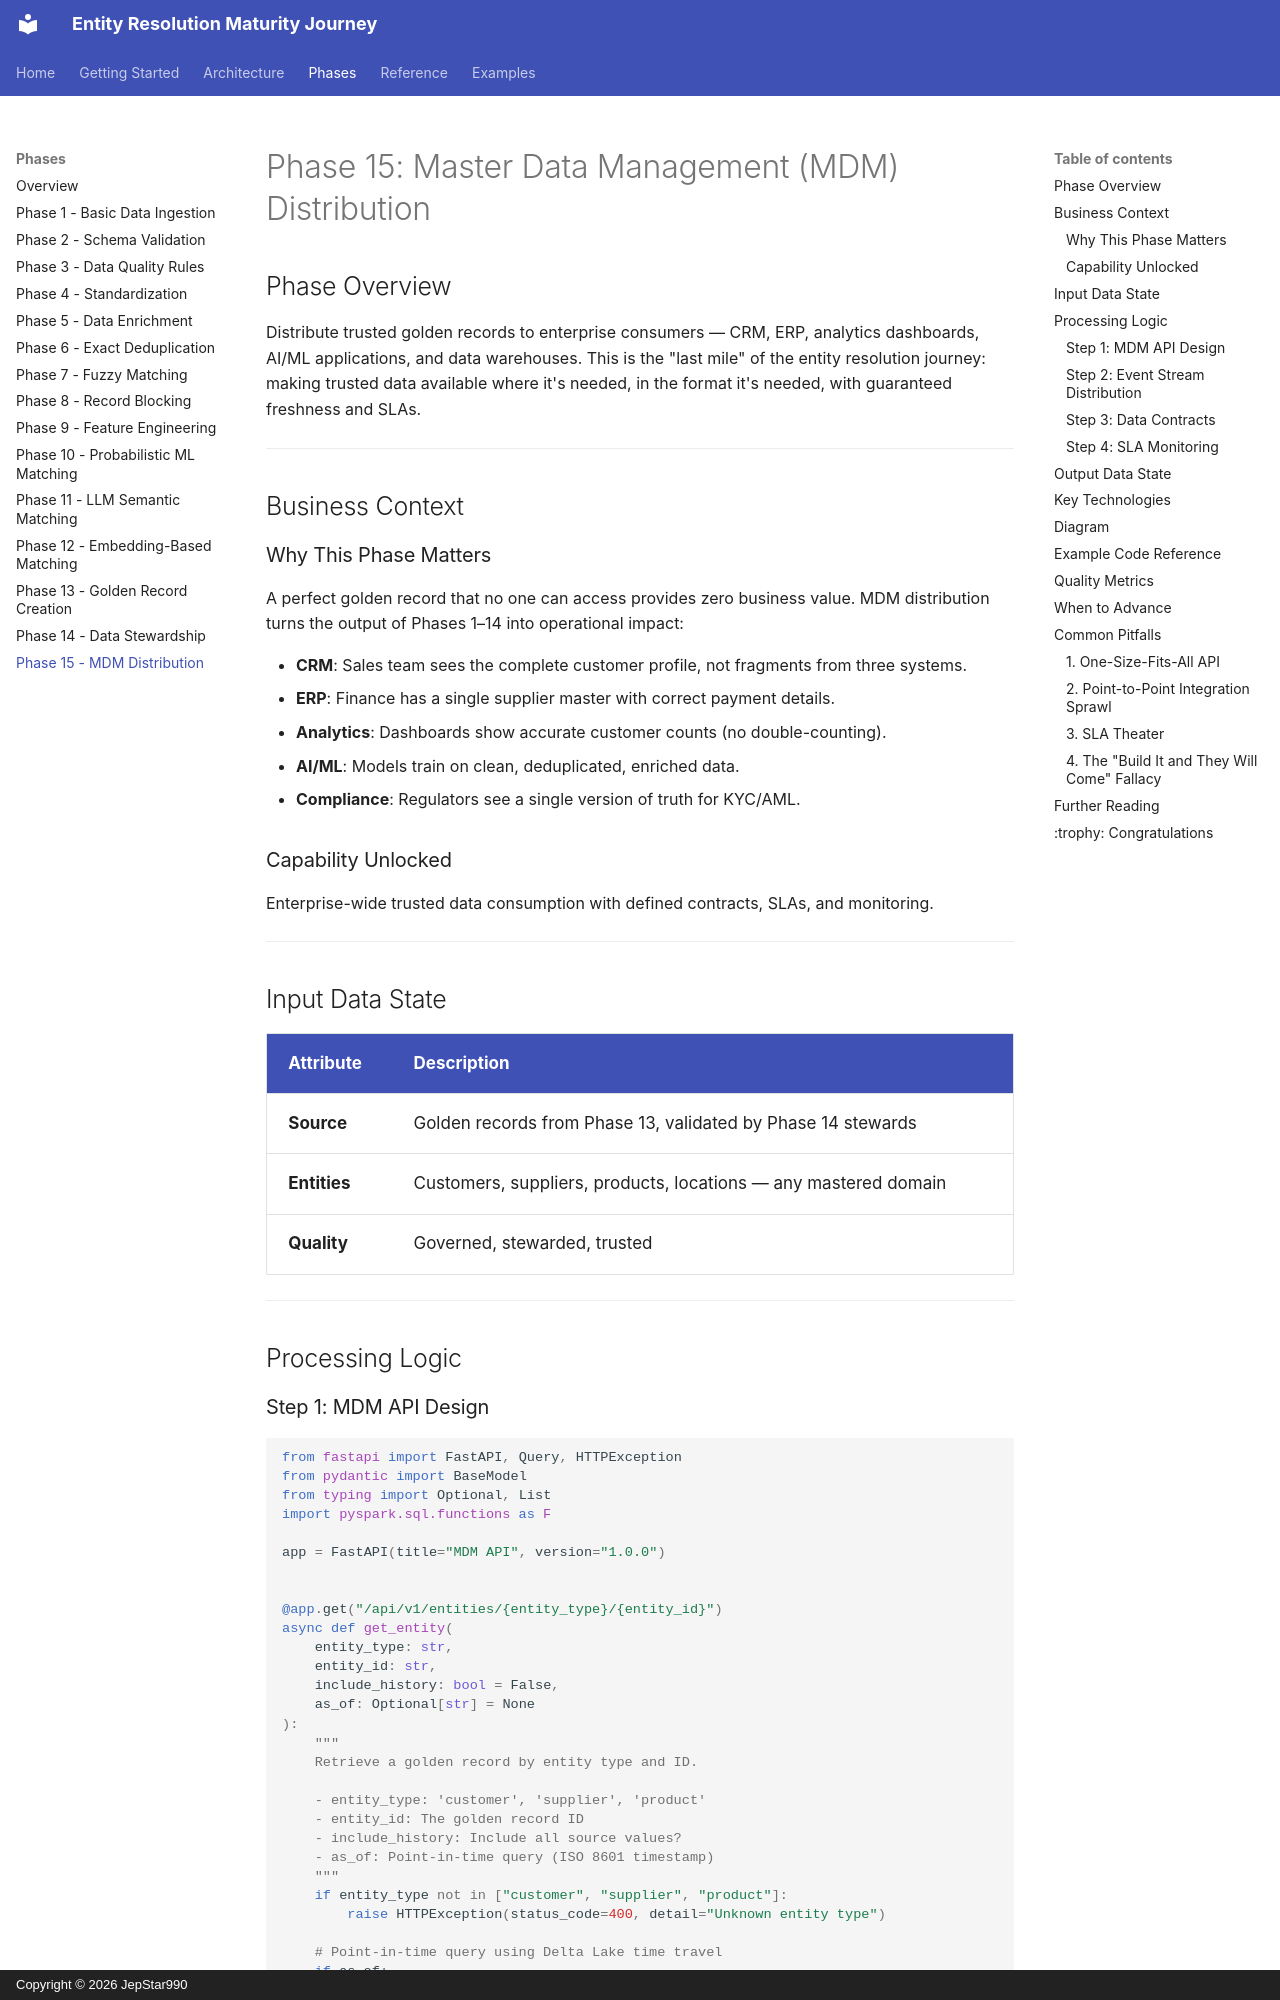

repository: JepStar990/entity-resolution-maturity-journey · page: phases/phase-15-master-data-management/index.html · generator: mkdocs · copyright: Copyright © 2026 JepStar990

# Phase 15: Master Data Management (MDM) Distribution

## Phase Overview

Distribute trusted golden records to enterprise consumers — CRM, ERP, analytics dashboards, AI/ML applications, and data warehouses. This is the "last mile" of the entity resolution journey: making trusted data available where it's needed, in the format it's needed, with guaranteed freshness and SLAs.

---

## Business Context

### Why This Phase Matters

A perfect golden record that no one can access provides zero business value. MDM distribution turns the output of Phases 1–14 into operational impact:

- **CRM**: Sales team sees the complete customer profile, not fragments from three systems.
- **ERP**: Finance has a single supplier master with correct payment details.
- **Analytics**: Dashboards show accurate customer counts (no double-counting).
- **AI/ML**: Models train on clean, deduplicated, enriched data.
- **Compliance**: Regulators see a single version of truth for KYC/AML.

### Capability Unlocked

Enterprise-wide trusted data consumption with defined contracts, SLAs, and monitoring.

---

## Input Data State

| Attribute | Description |
|-----------|-------------|
| **Source** | Golden records from Phase 13, validated by Phase 14 stewards |
| **Entities** | Customers, suppliers, products, locations — any mastered domain |
| **Quality** | Governed, stewarded, trusted |

---

## Processing Logic
